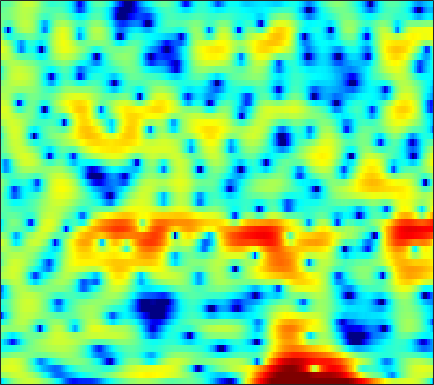

The table this chart was drawn from, first rows:
-7.3392, -5.6729, -3.8418, -2.3597, -1.4209, -0.341, 0.55012, 1.1029, 1.703, 2.1624, 2.5029, 2.6845, 2.8236, 2.8431, 2.7856, 2.6076, 2.325, 2.0476, 1.5809, 1.0041, 0.32285, -0.25637, -1.1182, -2.0926
0.5209, 0.8732, 1.345, 1.798, 2.109, 2.468, 2.745, 2.892, 3.002, 3.005, 2.893, 2.731, 2.409, 1.966, 1.552, 0.8879, 0.09234, -0.5908, -1.621, -2.791, -4.098, -5.167, -6.701, -8.276
2.862, 3.168, 3.496, 3.727, 3.832, 3.873, 3.792, 3.643, 3.318, 2.845, 2.213, 1.627, 0.6916, -0.4061, -1.334, -2.686, -4.115, -5.185, -6.517, -7.672, -8.628, -9.237, -9.992, -10.75
2.187, 2.566, 2.967, 3.255, 3.391, 3.461, 3.396, 3.248, 2.914, 2.41, 1.712, 1.043, -0.06593, -1.458, -2.714, -4.706, -7.014, -8.778, -10.4, -10.21, -8.792, -7.572, -6.13, -4.945
-1.739, -1.269, -0.7496, -0.3353, -0.08539, 0.1734, 0.3569, 0.4463, 0.5024, 0.4883, 0.4015, 0.2936, 0.1009, -0.1298, -0.3126, -0.5478, -0.7352, -0.8278, -0.8707, -0.8152, -0.671, -0.515, -0.2656, 0.007644
-4.767, -4.61, -4.486, -4.397, -4.314, -4.135, -3.837, -3.527, -3.034, -2.487, -1.935, -1.537, -1.045, -0.6054, -0.3103, 0.03757, 0.347, 0.5566, 0.8163, 1.067, 1.308, 1.478, 1.692, 1.881
-5.421, -6.263, -7.844, -10.12, -12.38, -15.34, -14.44, -11.77, -8.531, -6.091, -4.269, -3.2, -2.065, -1.189, -0.6624, -0.08992, 0.3885, 0.7037, 1.086, 1.448, 1.794, 2.039, 2.345, 2.617
-1.847, -2.512, -3.563, -4.709, -5.502, -6.126, -5.962, -5.331, -4.16, -2.983, -2.006, -1.457, -0.9706, -0.7454, -0.7208, -0.8104, -0.9288, -0.9578, -0.8133, -0.3926, 0.2443, 0.7936, 1.526, 2.175
0.4391, 0.3441, 0.2875, 0.3166, 0.3881, 0.541, 0.745, 0.9205, 1.141, 1.275, 1.254, 1.087, 0.5933, -0.3081, -1.331, -3.371, -6.672, -10.77, -19.26, -11.09, -5.566, -3.033, -0.7338, 0.777
-4.838, -4.131, -2.909, -1.662, -0.8162, 0.1514, 0.9373, 1.41, 1.867, 2.122, 2.166, 2.054, 1.709, 1.135, 0.5576, -0.3885, -1.393, -2.029, -2.468, -2.306, -1.7, -1.124, -0.3706, 0.2338
-14.3, -10.41, -6.663, -4.049, -2.555, -0.9884, 0.2172, 0.9269, 1.646, 2.141, 2.438, 2.543, 2.541, 2.391, 2.197, 1.859, 1.466, 1.162, 0.7557, 0.3754, 0.005347, -0.2692, -0.6395, -1.014
-4.539, -4.023, -3.097, -2.039, -1.232, -0.2028, 0.7169, 1.31, 1.964, 2.474, 2.833, 3.003, 3.1, 3.058, 2.94, 2.682, 2.299, 1.921, 1.296, 0.5253, -0.4153, -1.258, -2.624, -4.288
-3.696, -3.307, -2.579, -1.697, -0.9968, -0.07138, 0.7782, 1.339, 1.984, 2.489, 2.848, 3.023, 3.134, 3.115, 3.013, 2.77, 2.389, 2.014, 1.383, 0.5676, -0.4642, -1.419, -2.999, -5.04
-9.229, -7.976, -5.801, -3.74, -2.406, -0.935, 0.2163, 0.9062, 1.625, 2.117, 2.414, 2.531, 2.568, 2.496, 2.379, 2.148, 1.862, 1.618, 1.249, 0.7966, 0.265, -0.1781, -0.8198, -1.518
-11.43, -9.032, -5.762, -3.232, -1.78, -0.3075, 0.7384, 1.288, 1.746, 1.913, 1.842, 1.659, 1.285, 0.8226, 0.4826, 0.0995, -0.129, -0.1935, -0.1722, -0.0516, 0.08215, 0.171, 0.256, 0.2991
-0.8753, -0.5316, 0.1335, 0.868, 1.379, 1.932, 2.283, 2.375, 2.221, 1.757, 0.9517, 0.09362, -1.42, -3.345, -4.942, -6.717, -7.099, -6.363, -4.85, -3.38, -2.162, -1.426, -0.6375, 0.02359
1.549, 1.87, 2.309, 2.701, 2.934, 3.121, 3.113, 2.946, 2.489, 1.725, 0.5528, -0.6432, -2.745, -5.665, -8.532, -12.9, -13.52, -11.25, -8.436, -6.574, -5.328, -4.557, -3.6, -2.63
0.4727, 1.232, 2.071, 2.716, 3.075, 3.367, 3.43, 3.329, 3.019, 2.451, 1.638, 0.8846, -0.291, -1.635, -2.656, -3.907, -4.997, -5.747, -6.644, -7.753, -9.28, -10.49, -11.04, -9.342
-1.587, -0.2286, 1.083, 2.014, 2.505, 2.925, 3.136, 3.18, 3.053, 2.757, 2.327, 1.908, 1.228, 0.4535, -0.2201, -1.239, -2.383, -3.34, -4.941, -6.925, -9.481, -11.79, -13.71, -11.57
-0.4058, 0.2451, 0.9468, 1.456, 1.712, 1.927, 2.051, 2.087, 2.054, 2.004, 1.881, 1.724, 1.428, 1.052, 0.6712, 0.04698, -0.6785, -1.321, -2.346, -3.342, -4.306, -4.932, -5.415, -5.43
1.891, 1.781, 1.601, 1.283, 1.005, 0.6435, 0.3431, 0.2204, 0.3199, 0.6195, 0.9684, 1.247, 1.538, 1.655, 1.662, 1.515, 1.148, 0.759, 0.129, -0.7849, -1.824, -2.731, -4.109, -5.587
3.152, 2.636, 1.7, 0.409, -0.8223, -2.911, -5.292, -6.37, -5.421, -3.224, -1.166, 0.09073, 1.379, 2.209, 2.645, 2.988, 3.022, 2.903, 2.549, 1.775, 0.6574, -0.4812, -2.642, -5.787
1.087, 0.7077, 0.003251, -0.9993, -2.177, -4.45, -7.428, -9.271, -7.811, -4.986, -2.702, -1.428, -0.2443, 0.72, 1.303, 1.963, 2.57, 2.885, 3.032, 3.048, 2.649, 2.168, 1.29, 0.154
-5.021, -3.449, -1.828, -1.026, -0.8167, -0.8527, -1.095, -1.284, -1.47, -1.794, -2.096, -2.569, -3.396, -3.942, -3.671, -2.24, -0.3049, 1.007, 2.379, 3.313, 3.817, 3.915, 3.751, 3.282
-5.803, -4.142, -2.22, -1.059, -0.5026, -0.1283, -0.09504, -0.2252, -0.7639, -1.571, -2.94, -4.481, -7.697, -13.31, -14.66, -8.195, -3.571, -1.301, 0.9913, 2.432, 3.381, 3.801, 4.023, 3.916
-2.258, -2.033, -1.696, -1.435, -1.28, -1.198, -1.254, -1.398, -1.702, -2.099, -2.676, -3.103, -3.566, -3.755, -3.567, -2.825, -1.703, -0.8071, 0.3498, 1.315, 2.064, 2.477, 2.812, 2.912
-1.448, -1.6, -1.872, -2.094, -2.272, -2.483, -2.656, -2.77, -2.828, -2.906, -2.859, -2.811, -2.651, -2.366, -2.083, -1.565, -0.9837, -0.4614, 0.2051, 0.8602, 1.451, 1.815, 2.201, 2.441
-1.183, -1.748, -2.54, -3.386, -4.001, -4.689, -5.111, -5.189, -5.053, -4.679, -4.186, -3.801, -3.31, -2.815, -2.425, -1.899, -1.32, -0.8641, -0.2205, 0.4503, 1.099, 1.56, 2.107, 2.563
-0.8031, -1.821, -3.439, -5.539, -7.395, -10.16, -12.04, -11.7, -9.798, -7.715, -6.219, -5.372, -4.564, -4.053, -3.759, -3.436, -2.968, -2.53, -1.716, -0.7156, 0.3138, 1.089, 2.021, 2.823
0.1344, -0.9609, -2.815, -5.126, -7.36, -11.04, -14.1, -13.21, -10.17, -7.648, -6.168, -5.512, -5.203, -5.527, -6.173, -7.441, -8.628, -8.514, -6.56, -3.93, -1.537, -0.05147, 1.567, 2.812
0.5796, -0.2454, -1.338, -2.434, -3.171, -3.954, -4.377, -4.417, -4.168, -3.825, -3.551, -3.543, -3.968, -4.957, -6.232, -8.877, -12.69, -13.64, -9.332, -5.221, -2.207, -0.5279, 1.192, 2.452
-1.109, -1.849, -2.574, -2.948, -2.96, -2.731, -2.335, -2.01, -1.553, -1.238, -1.021, -1.004, -1.161, -1.512, -1.858, -2.342, -2.64, -2.582, -2.086, -1.257, -0.2926, 0.4124, 1.247, 1.947
-5.412, -7.5, -9.726, -8.794, -6.811, -4.315, -2.354, -1.237, -0.0913, 0.7067, 1.22, 1.427, 1.57, 1.528, 1.415, 1.198, 0.9667, 0.806, 0.6377, 0.5371, 0.4893, 0.5137, 0.6325, 0.8257
-5.781, -7.957, -10.19, -8.777, -6.175, -3.147, -0.8993, 0.3759, 1.625, 2.522, 3.049, 3.29, 3.392, 3.284, 3.08, 2.663, 2.093, 1.543, 0.6711, -0.3458, -1.457, -2.207, -2.855, -2.86
-2.324, -2.17, -1.818, -1.122, -0.4515, 0.5833, 1.571, 2.236, 2.917, 3.368, 3.595, 3.638, 3.475, 3.139, 2.769, 2.099, 1.202, 0.329, -1.142, -3.272, -6.291, -9.877, -18.62, -15.12
-1.583, -0.8496, -0.01319, 0.8232, 1.379, 2.036, 2.568, 2.85, 3.072, 3.057, 2.866, 2.564, 2.043, 1.393, 0.8492, 0.09249, -0.7201, -1.329, -2.323, -3.454, -4.884, -5.919, -6.831, -6.556
-2.198, -1.113, 0.2027, 1.264, 1.92, 2.557, 2.929, 3.014, 2.884, 2.463, 1.695, 0.913, -0.3582, -1.837, -2.923, -3.97, -4.303, -4.138, -3.736, -3.26, -2.932, -2.698, -2.38, -1.966
-3.706, -1.765, 0.2515, 1.647, 2.416, 3.086, 3.376, 3.368, 3.007, 2.261, 1.038, -0.2479, -2.633, -6.223, -10.35, -21.1, -14.32, -9.485, -5.885, -3.824, -2.395, -1.674, -0.9427, -0.3979
-1.854, -0.4013, 1.169, 2.318, 2.917, 3.409, 3.576, 3.499, 3.127, 2.411, 1.404, 0.3957, -1.259, -3.163, -4.59, -5.883, -5.863, -5.184, -3.994, -2.909, -2.016, -1.511, -1.02, -0.7564
1.198, 1.771, 2.445, 2.961, 3.186, 3.32, 3.26, 3.088, 2.743, 2.222, 1.599, 1.071, 0.251, -0.5788, -1.18, -1.861, -2.341, -2.621, -2.771, -2.778, -2.689, -2.523, -2.304, -2.218
2.87, 3.156, 3.332, 3.328, 3.178, 2.837, 2.365, 1.982, 1.502, 1.13, 0.7962, 0.6258, 0.308, -0.1173, -0.5491, -1.323, -2.297, -3.206, -4.503, -5.648, -6.154, -5.785, -4.742, -3.619
3.603, 3.755, 3.64, 3.124, 2.5, 1.281, -0.3191, -1.599, -2.952, -3.097, -2.275, -1.567, -0.7774, -0.4684, -0.5668, -1.176, -2.452, -3.927, -7.031, -13.11, -32.54, -14.19, -7.426, -3.923
2.932, 3.005, 2.758, 2.026, 1.09, -0.8071, -3.824, -7.416, -16.64, -13.64, -6.805, -4.182, -2.117, -1.055, -0.728, -0.7776, -1.331, -1.998, -3.097, -4.107, -4.479, -4.102, -2.964, -1.548
1.756, 1.873, 1.771, 1.386, 0.8881, -0.02961, -1.135, -1.964, -2.759, -2.841, -2.268, -1.704, -0.9921, -0.5132, -0.3391, -0.344, -0.5551, -0.8134, -1.233, -1.57, -1.739, -1.745, -1.524, -1.083
0.9594, 1.214, 1.428, 1.503, 1.485, 1.354, 1.153, 0.997, 0.8409, 0.75, 0.7467, 0.7685, 0.7751, 0.7085, 0.5839, 0.2949, -0.1202, -0.5128, -1.107, -1.759, -2.387, -2.781, -3.123, -3.173
-0.2042, 0.3413, 1.023, 1.576, 1.903, 2.226, 2.422, 2.505, 2.55, 2.527, 2.427, 2.32, 2.092, 1.762, 1.434, 0.8749, 0.134, -0.5557, -1.657, -3.048, -4.774, -6.24, -8.227, -9.335
-2.664, -1.345, 0.1142, 1.224, 1.848, 2.469, 2.885, 3.081, 3.205, 3.212, 3.102, 2.941, 2.635, 2.208, 1.8, 1.122, 0.2569, -0.5318, -1.857, -3.574, -5.878, -8.271, -12.96, -18.91
-3.896, -2.04, -0.2694, 0.9701, 1.627, 2.233, 2.6, 2.75, 2.816, 2.753, 2.6, 2.414, 2.088, 1.667, 1.283, 0.6724, -0.03374, -0.6273, -1.527, -2.523, -3.568, -4.325, -5.159, -5.485
-0.552, 0.1593, 0.9287, 1.467, 1.718, 1.857, 1.817, 1.708, 1.506, 1.246, 0.9914, 0.7884, 0.4848, 0.1146, -0.2174, -0.7481, -1.308, -1.732, -2.216, -2.546, -2.686, -2.627, -2.41, -2.007
2.592, 2.589, 2.46, 2.155, 1.819, 1.184, 0.3701, -0.3045, -1.158, -1.779, -2.096, -2.122, -2.096, -2.212, -2.485, -3.111, -4.045, -4.866, -5.661, -5.674, -4.792, -3.775, -2.304, -0.9446
4.093, 3.68, 2.993, 2.094, 1.222, -0.2538, -2.249, -4.245, -7.771, -10.87, -9.706, -7.569, -5.472, -4.469, -4.37, -5.086, -7.009, -9.578, -16.71, -22.23, -10.34, -6.411, -2.963, -0.5917
3.311, 2.577, 1.526, 0.4418, -0.4055, -1.698, -3.334, -4.935, -7.593, -9.764, -8.818, -7.1, -5.052, -3.922, -3.612, -3.846, -4.655, -5.47, -6.354, -6.279, -4.984, -3.616, -1.655, 0.1187
0.8932, -0.5927, -2.687, -4.149, -4.315, -3.714, -3.009, -2.631, -2.313, -2.023, -1.648, -1.312, -0.9535, -0.7819, -0.856, -1.233, -1.845, -2.386, -3.087, -3.466, -3.265, -2.695, -1.458, 0.0219
-0.7989, -3.302, -8.726, -18.59, -12.14, -5.773, -2.511, -0.9802, 0.3756, 1.247, 1.79, 2.037, 2.084, 1.844, 1.45, 0.6071, -0.6693, -1.987, -4.405, -7.743, -10.65, -9.287, -5.324, -2.043
-0.2656, -1.014, -1.954, -2.382, -2.179, -1.33, -0.2308, 0.5566, 1.435, 2.071, 2.453, 2.565, 2.508, 2.163, 1.711, 0.8077, -0.5113, -1.838, -4.07, -6.763, -8.654, -8.046, -5.477, -2.95
-0.5501, -0.5378, -0.506, -0.3699, -0.1817, 0.2034, 0.6734, 1.048, 1.523, 1.894, 2.121, 2.175, 2.101, 1.831, 1.496, 0.879, 0.08444, -0.5839, -1.492, -2.271, -2.743, -2.8, -2.557, -2.069
-1.252, -1.02, -0.725, -0.4158, -0.1499, 0.2492, 0.6996, 1.047, 1.486, 1.862, 2.131, 2.247, 2.245, 2.078, 1.841, 1.393, 0.8314, 0.3652, -0.2939, -0.919, -1.438, -1.729, -1.964, -2.061
-1.907, -1.766, -1.624, -1.422, -1.156, -0.6251, 0.08553, 0.6723, 1.432, 2.102, 2.611, 2.866, 3.013, 2.938, 2.739, 2.288, 1.647, 1.049, 0.1414, -0.838, -1.792, -2.428, -3.037, -3.31
